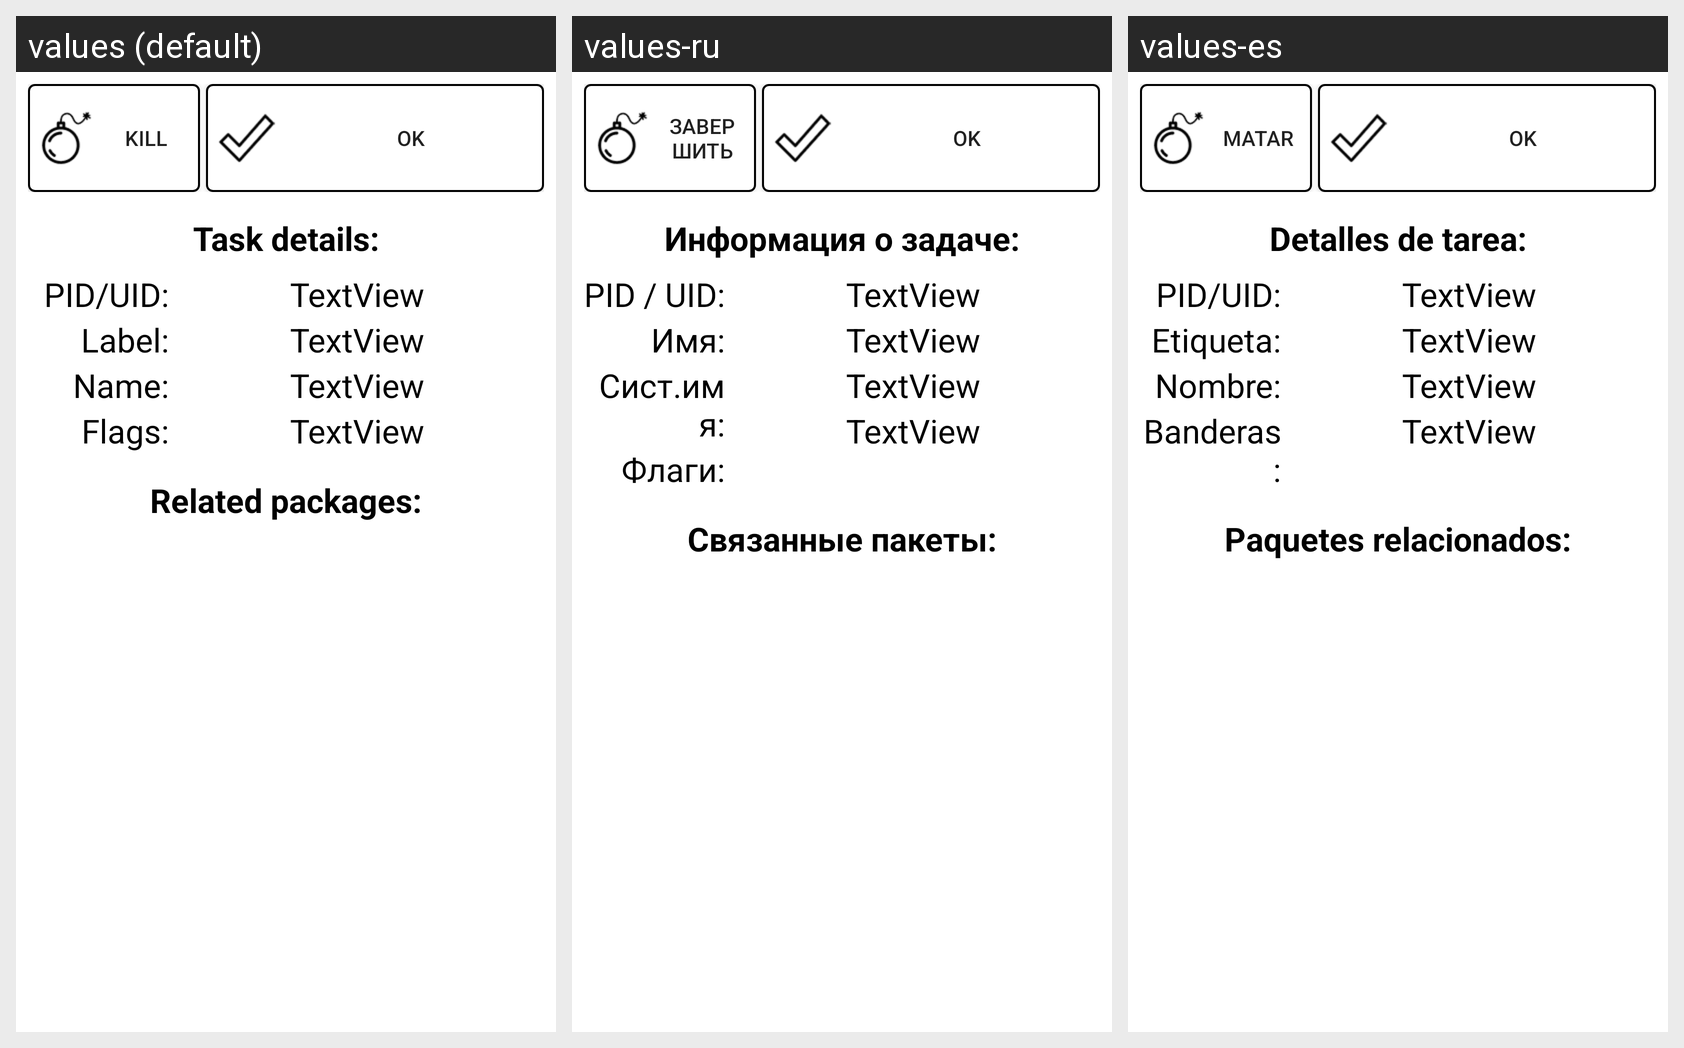

This grid shows one Android layout under several languages. Give, for every string resource on the screen, its name, the default text and each shown locale's text.
Android screen res/layout/task_details.xml rendered under 3 locales, left to right: values (default), values-ru, values-es. Device: Nexus 5 (rendered at 1080×1920; each locale shown at half size, 540×960, under a caption strip naming it); theme Theme.MaterialComponents.DayNight.NoActionBar.
Strings drawn on this screen, with the default value and each locale's value (text and hints the layout hard-codes, and strings that could not be matched under every locale, appear in the picture but are not listed):

service_details_layout_kill
  values: Kill
  values-ru: Завершить
  values-es: Matar

service_details_layout_ok
  values: OK
  values-ru: OK
  values-es: OK

task_details_layout_task_details
  values: Task details:
  values-ru: Информация о задаче:
  values-es: Detalles de tarea:

service_details_layout_piduid
  values: PID/UID:
  values-ru: PID / UID:
  values-es: PID/UID:

service_details_layout_label
  values: Label:
  values-ru: Имя:
  values-es: Etiqueta:

service_details_layout_name
  values: Name:
  values-ru: Сист.имя:
  values-es: Nombre:

service_details_layout_flags
  values: Flags:
  values-ru: Флаги:
  values-es: Banderas:

task_details_layout_related_packages
  values: Related packages:
  values-ru: Связанные пакеты:
  values-es: Paquetes relacionados:
